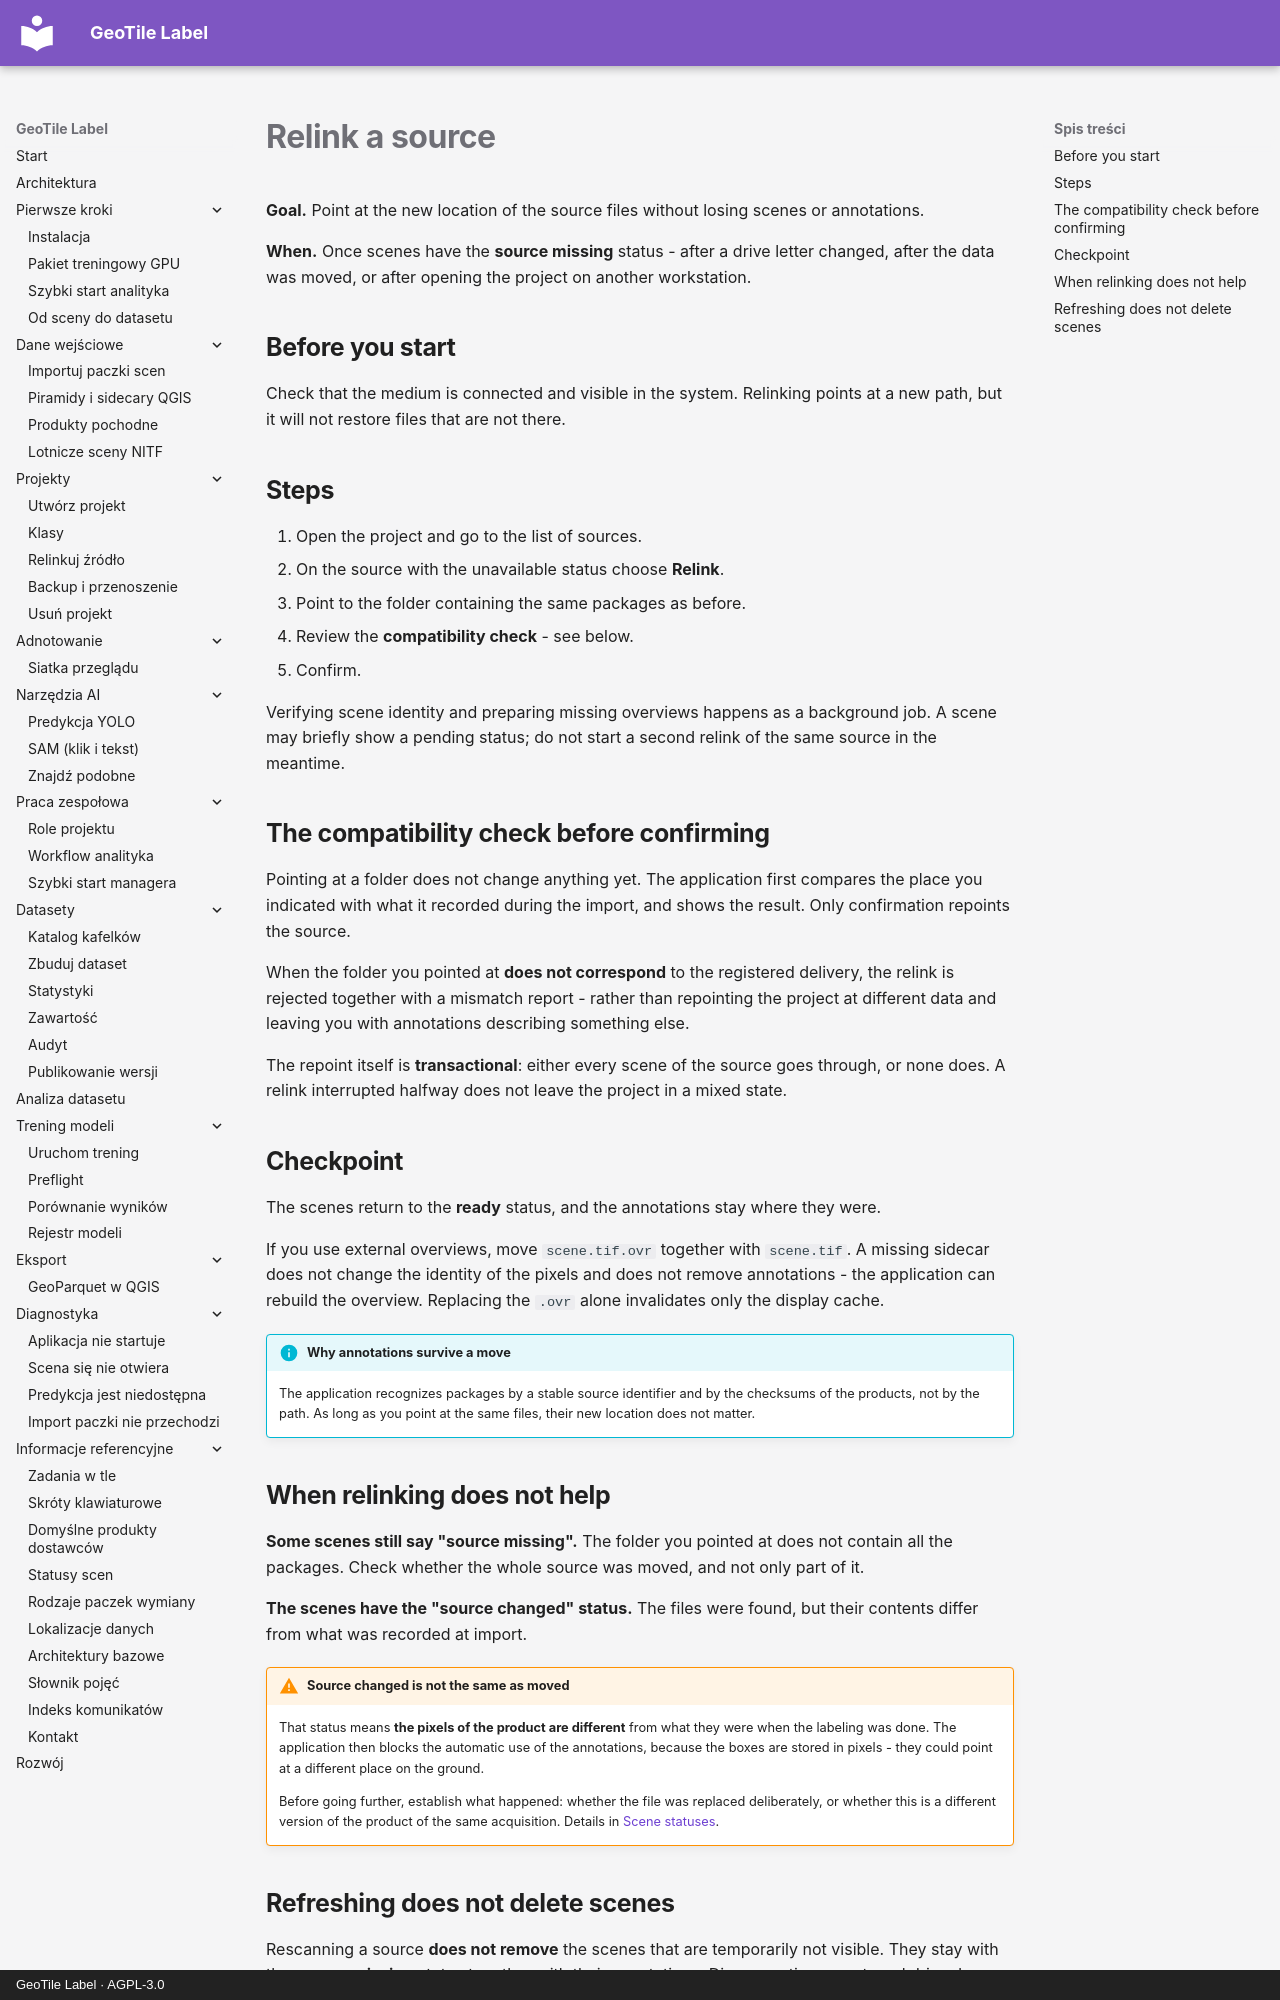

repository: jakubslesinski/geotile-label · page: projects/relinkuj-zrodlo.en.html · generator: mkdocs · copyright: GeoTile Label · AGPL-3.0

# Relink a source

**Goal.** Point at the new location of the source files without losing scenes or
annotations.

**When.** Once scenes have the **source missing** status - after a drive letter changed,
after the data was moved, or after opening the project on another workstation.

## Before you start

Check that the medium is connected and visible in the system. Relinking points at a new
path, but it will not restore files that are not there.

## Steps

1. Open the project and go to the list of sources.
2. On the source with the unavailable status choose **Relink**.
3. Point to the folder containing the same packages as before.
4. Review the **compatibility check** - see below.
5. Confirm.

Verifying scene identity and preparing missing overviews happens as a background job. A
scene may briefly show a pending status; do not start a second relink of the same source
in the meantime.

## The compatibility check before confirming

Pointing at a folder does not change anything yet. The application first compares the
place you indicated with what it recorded during the import, and shows the result. Only
confirmation repoints the source.

When the folder you pointed at **does not correspond** to the registered delivery, the
relink is rejected together with a mismatch report - rather than repointing the project at
different data and leaving you with annotations describing something else.

The repoint itself is **transactional**: either every scene of the source goes through, or
none does. A relink interrupted halfway does not leave the project in a mixed state.

## Checkpoint

The scenes return to the **ready** status, and the annotations stay where they were.

If you use external overviews, move `scene.tif.ovr` together with `scene.tif`. A missing
sidecar does not change the identity of the pixels and does not remove annotations - the
application can rebuild the overview. Replacing the `.ovr` alone invalidates only the
display cache.

!!! info "Why annotations survive a move"

    The application recognizes packages by a stable source identifier and by the checksums
    of the products, not by the path. As long as you point at the same files, their new
    location does not matter.

## When relinking does not help

**Some scenes still say "source missing".** The folder you pointed at does not contain all
the packages. Check whether the whole source was moved, and not only part of it.

**The scenes have the "source changed" status.** The files were found, but their contents
differ from what was recorded at import.

!!! warning "Source changed is not the same as moved"

    That status means **the pixels of the product are different** from what they were when
    the labeling was done. The application then blocks the automatic use of the annotations,
    because the boxes are stored in pixels - they could point at a different place on the
    ground.

    Before going further, establish what happened: whether the file was replaced
    deliberately, or whether this is a different version of the product of the same
    acquisition. Details in [Scene statuses](../reference/statusy-scen.md).
